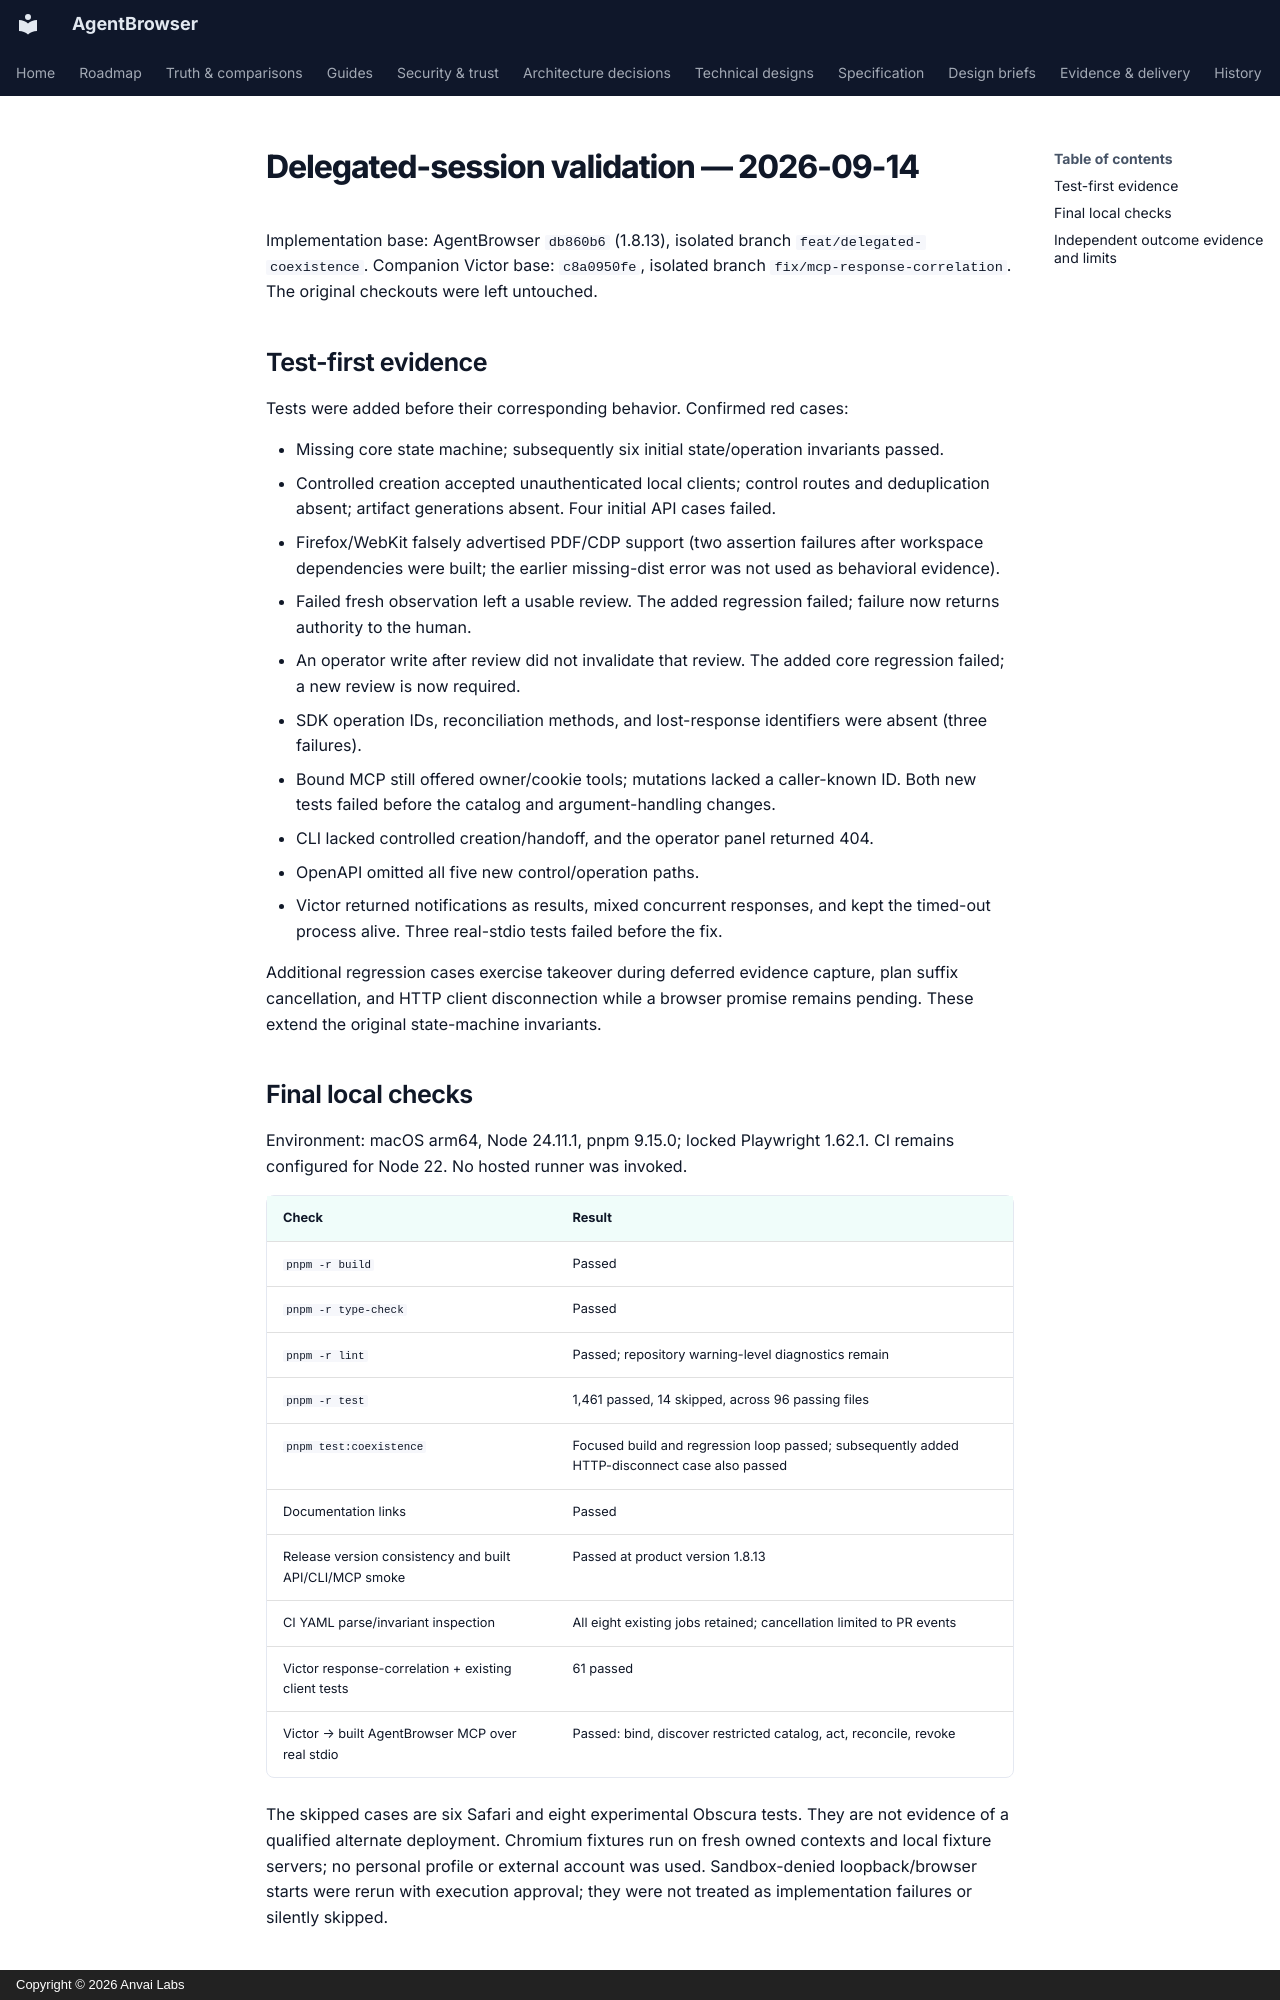

repository: anvai-labs/agentbrowser · page: evidence/delegated-session-validation/index.html · generator: mkdocs · copyright: Copyright © 2026 Anvai Labs

# Delegated-session validation — 2026-09-14

Implementation base: AgentBrowser `db860b6` (1.8.13), isolated branch
`feat/delegated-coexistence`. Companion Victor base: `c8a0950fe`, isolated branch
`fix/mcp-response-correlation`. The original checkouts were left untouched.

## Test-first evidence

Tests were added before their corresponding behavior. Confirmed red cases:

- Missing core state machine; subsequently six initial state/operation invariants passed.
- Controlled creation accepted unauthenticated local clients; control routes and
  deduplication absent; artifact generations absent. Four initial API cases failed.
- Firefox/WebKit falsely advertised PDF/CDP support (two assertion failures after
  workspace dependencies were built; the earlier missing-dist error was not used
  as behavioral evidence).
- Failed fresh observation left a usable review. The added regression failed;
  failure now returns authority to the human.
- An operator write after review did not invalidate that review. The added core
  regression failed; a new review is now required.
- SDK operation IDs, reconciliation methods, and lost-response identifiers were
  absent (three failures).
- Bound MCP still offered owner/cookie tools; mutations lacked a caller-known ID.
  Both new tests failed before the catalog and argument-handling changes.
- CLI lacked controlled creation/handoff, and the operator panel returned 404.
- OpenAPI omitted all five new control/operation paths.
- Victor returned notifications as results, mixed concurrent responses, and kept
  the timed-out process alive. Three real-stdio tests failed before the fix.

Additional regression cases exercise takeover during deferred evidence capture,
plan suffix cancellation, and HTTP client disconnection while a browser promise
remains pending. These extend the original state-machine invariants.

## Final local checks

Environment: macOS arm64, Node 24.11.1, pnpm 9.15.0; locked Playwright 1.62.1.
CI remains configured for Node 22. No hosted runner was invoked.

| Check | Result |
| --- | --- |
| `pnpm -r build` | Passed |
| `pnpm -r type-check` | Passed |
| `pnpm -r lint` | Passed; repository warning-level diagnostics remain |
| `pnpm -r test` | 1,461 passed, 14 skipped, across 96 passing files |
| `pnpm test:coexistence` | Focused build and regression loop passed; subsequently added HTTP-disconnect case also passed |
| Documentation links | Passed |
| Release version consistency and built API/CLI/MCP smoke | Passed at product version 1.8.13 |
| CI YAML parse/invariant inspection | All eight existing jobs retained; cancellation limited to PR events |
| Victor response-correlation + existing client tests | 61 passed |
| Victor → built AgentBrowser MCP over real stdio | Passed: bind, discover restricted catalog, act, reconcile, revoke |

The skipped cases are six Safari and eight experimental Obscura tests. They are
not evidence of a qualified alternate deployment. Chromium fixtures run on fresh
owned contexts and local fixture servers; no personal profile or external account
was used. Sandbox-denied loopback/browser starts were rerun with execution approval;
they were not treated as implementation failures or silently skipped.
